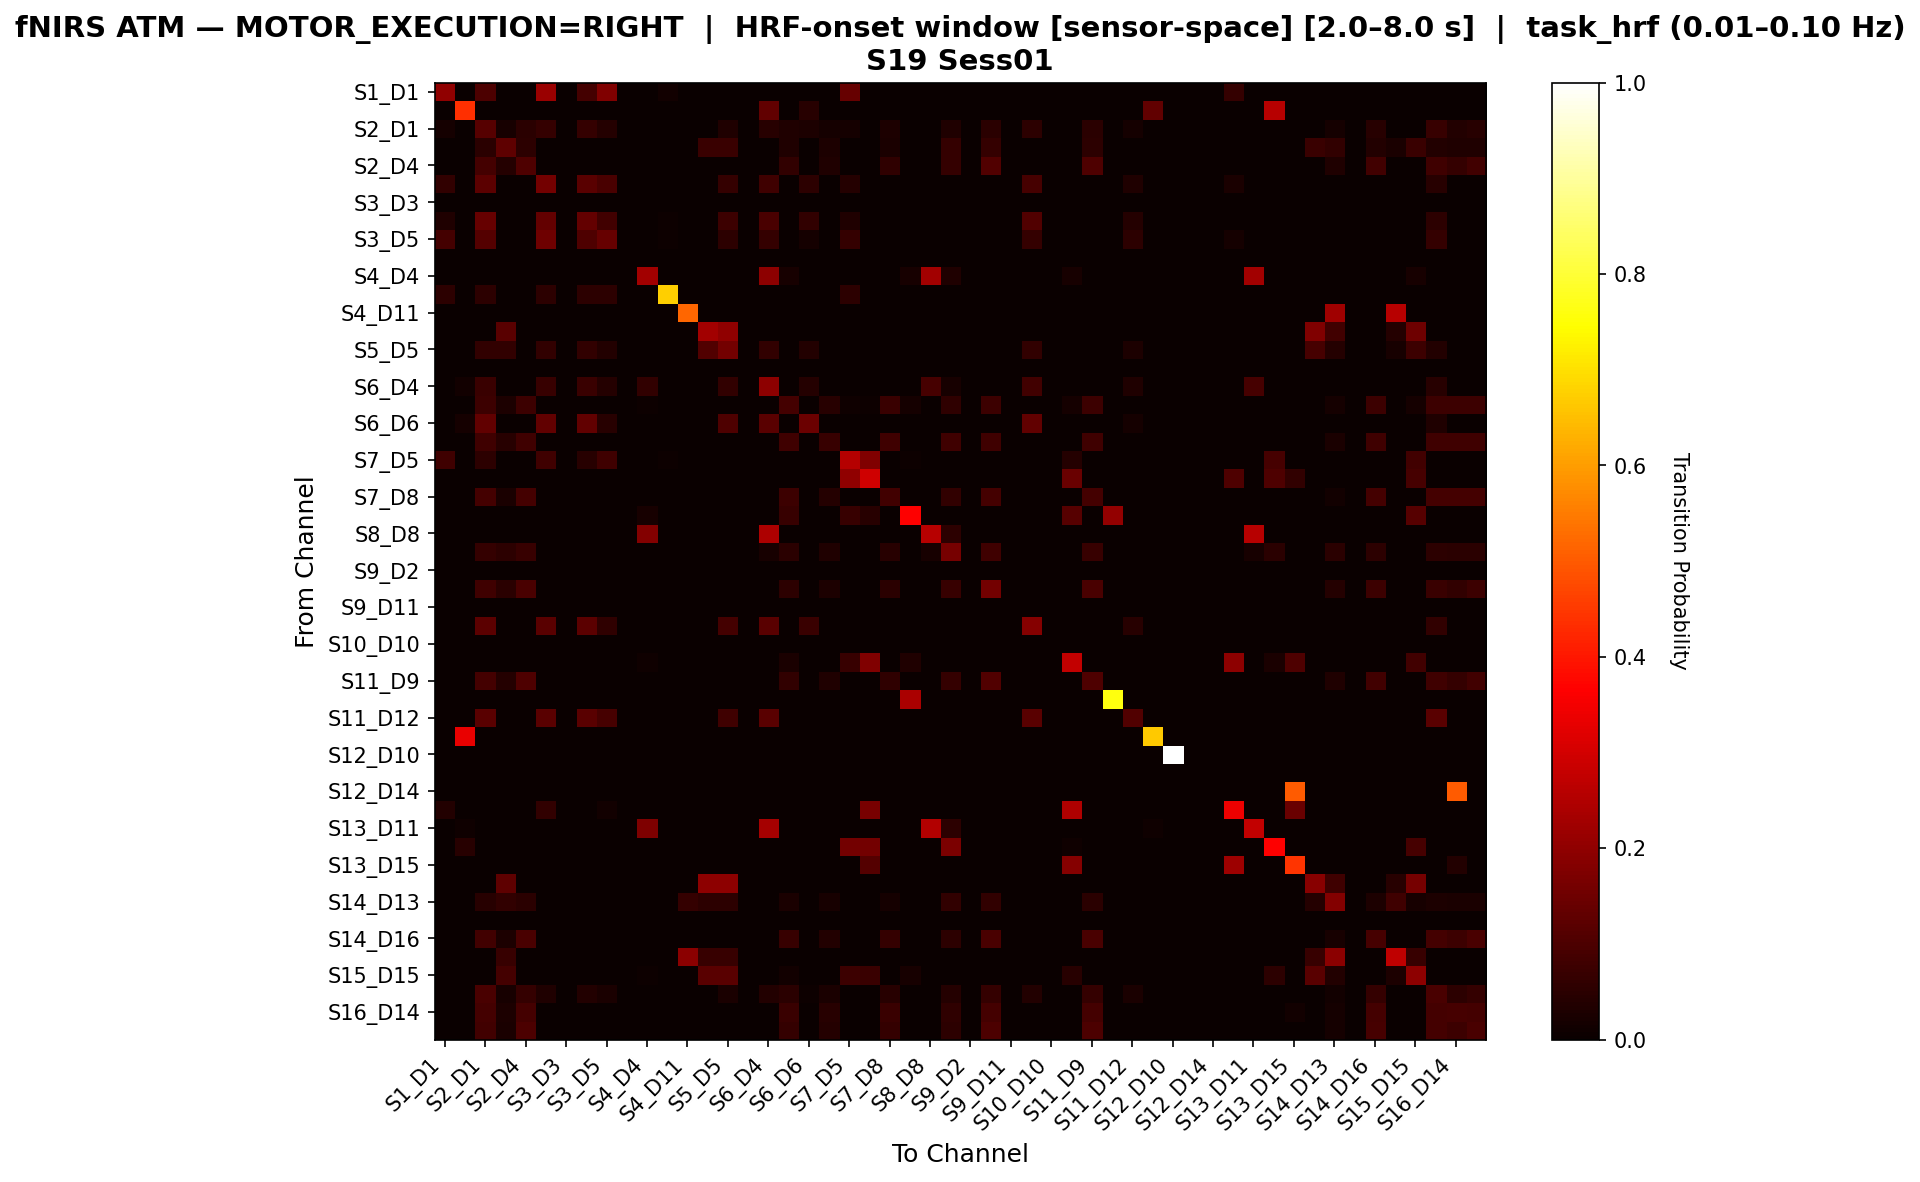

Source data for this figure (header and first rows):
, S1_D1 hbo, S1_D3 hbo, S2_D1 hbo, S2_D2 hbo, S2_D4 hbo, S3_D1 hbo, S3_D3 hbo, S3_D4 hbo, S3_D5 hbo, S4_D2 hbo, S4_D4 hbo, S4_D6 hbo, S4_D11 hbo, S5_D3 hbo, S5_D5 hbo, S5_D7 hbo, S6_D4 hbo, S6_D5 hbo, S6_D6 hbo, S6_D8 hbo, S7_D5 hbo, S7_D7 hbo, S7_D8 hbo
S1_D1 hbo, 0.2025, 0.0, 0.1013, 0.0, 0.0, 0.2152, 0.0, 0.08861, 0.1772, 0.0, 0.0, 0.01266, 0.0, 0.0, 0.0, 0.0, 0.0, 0.0, 0.0, 0.0, 0.1392, 0.0, 0.0
S1_D3 hbo, 0.0, 0.4348, 0.0, 0.0, 0.0, 0.0, 0.0, 0.0, 0.0, 0.0, 0.0, 0.0, 0.0, 0.0, 0.0, 0.0, 0.1304, 0.0, 0.04348, 0.0, 0.0, 0.0, 0.0
S2_D1 hbo, 0.01856, 0.0, 0.1134, 0.02062, 0.04948, 0.06598, 0.0, 0.06392, 0.04124, 0.0, 0.0, 0.002062, 0.0, 0.0, 0.03505, 0.0, 0.04536, 0.03299, 0.02887, 0.01856, 0.01856, 0.0, 0.03093
S2_D2 hbo, 0.0, 0.0, 0.048, 0.128, 0.052, 0.0, 0.0, 0.0, 0.0, 0.0, 0.0, 0.0, 0.0, 0.072, 0.072, 0.0, 0.0, 0.032, 0.0, 0.028, 0.0, 0.0, 0.024
S2_D4 hbo, 0.0, 0.0, 0.08824, 0.04044, 0.1029, 0.0, 0.0, 0.0, 0.0, 0.0, 0.0, 0.0, 0.0, 0.0, 0.0, 0.0, 0.0, 0.05882, 0.0, 0.03309, 0.0, 0.0, 0.05515
S3_D1 hbo, 0.0613, 0.0, 0.1226, 0.0, 0.0, 0.1571, 0.0, 0.1188, 0.09579, 0.0, 0.0, 0.003831, 0.0, 0.0, 0.06513, 0.0, 0.08046, 0.0, 0.05364, 0.0, 0.04215, 0.0, 0.0
S3_D3 hbo, 0.0, 0.0, 0.0, 0.0, 0.0, 0.0, 0.0, 0.0, 0.0, 0.0, 0.0, 0.0, 0.0, 0.0, 0.0, 0.0, 0.0, 0.0, 0.0, 0.0, 0.0, 0.0, 0.0
S3_D4 hbo, 0.03493, 0.0, 0.1397, 0.0, 0.0, 0.1354, 0.0, 0.1354, 0.08297, 0.0, 0.0, 0.004367, 0.0, 0.0, 0.07424, 0.0, 0.09607, 0.0, 0.06114, 0.0, 0.03493, 0.0, 0.0
S3_D5 hbo, 0.08772, 0.0, 0.1111, 0.0, 0.0, 0.152, 0.0, 0.1053, 0.1404, 0.0, 0.0, 0.005848, 0.0, 0.0, 0.05263, 0.0, 0.06433, 0.0, 0.01754, 0.0, 0.06433, 0.0, 0.0
S4_D2 hbo, 0.0, 0.0, 0.0, 0.0, 0.0, 0.0, 0.0, 0.0, 0.0, 0.0, 0.0, 0.0, 0.0, 0.0, 0.0, 0.0, 0.0, 0.0, 0.0, 0.0, 0.0, 0.0, 0.0
S4_D4 hbo, 0.0, 0.0, 0.0, 0.0, 0.0, 0.0, 0.0, 0.0, 0.0, 0.0, 0.2283, 0.0, 0.0, 0.0, 0.0, 0.0, 0.1957, 0.02174, 0.0, 0.0, 0.0, 0.0, 0.0
S4_D6 hbo, 0.05405, 0.0, 0.05405, 0.0, 0.0, 0.05405, 0.0, 0.05405, 0.05405, 0.0, 0.0, 0.6757, 0.0, 0.0, 0.0, 0.0, 0.0, 0.0, 0.0, 0.0, 0.05405, 0.0, 0.0
S4_D11 hbo, 0.0, 0.0, 0.0, 0.0, 0.0, 0.0, 0.0, 0.0, 0.0, 0.0, 0.0, 0.0, 0.5172, 0.0, 0.0, 0.0, 0.0, 0.0, 0.0, 0.0, 0.0, 0.0, 0.0
S5_D3 hbo, 0.0, 0.0, 0.0, 0.1172, 0.0, 0.0, 0.0, 0.0, 0.0, 0.0, 0.0, 0.0, 0.0, 0.2276, 0.2, 0.0, 0.0, 0.0, 0.0, 0.0, 0.0, 0.0, 0.0
S5_D5 hbo, 0.0, 0.0, 0.06028, 0.06028, 0.0, 0.06028, 0.0, 0.06028, 0.03901, 0.0, 0.0, 0.0, 0.0, 0.1064, 0.1596, 0.0, 0.06028, 0.0, 0.03546, 0.0, 0.0, 0.0, 0.0
S5_D7 hbo, 0.0, 0.0, 0.0, 0.0, 0.0, 0.0, 0.0, 0.0, 0.0, 0.0, 0.0, 0.0, 0.0, 0.0, 0.0, 0.0, 0.0, 0.0, 0.0, 0.0, 0.0, 0.0, 0.0
S6_D4 hbo, 0.0, 0.01476, 0.0738, 0.0, 0.0, 0.07011, 0.0, 0.0738, 0.04059, 0.0, 0.05904, 0.0, 0.0, 0.0, 0.05904, 0.0, 0.1956, 0.0, 0.04059, 0.0, 0.0, 0.0, 0.0
S6_D5 hbo, 0.0, 0.0, 0.07692, 0.02885, 0.07692, 0.0, 0.0, 0.0, 0.0, 0.0, 0.004808, 0.0, 0.0, 0.0, 0.0, 0.0, 0.0, 0.08654, 0.0, 0.04327, 0.009615, 0.004808, 0.07212
S6_D6 hbo, 0.0, 0.01724, 0.1293, 0.0, 0.0, 0.1293, 0.0, 0.1293, 0.0431, 0.0, 0.0, 0.0, 0.0, 0.0, 0.1034, 0.0, 0.1207, 0.0, 0.1466, 0.0, 0.0, 0.0, 0.0
S6_D8 hbo, 0.0, 0.0, 0.07826, 0.04348, 0.07826, 0.0, 0.0, 0.0, 0.0, 0.0, 0.0, 0.0, 0.0, 0.0, 0.0, 0.0, 0.0, 0.07826, 0.0, 0.06957, 0.0, 0.0, 0.07826
S7_D5 hbo, 0.07895, 0.0, 0.05263, 0.0, 0.0, 0.07895, 0.0, 0.04605, 0.07895, 0.0, 0.0, 0.006579, 0.0, 0.0, 0.0, 0.0, 0.0, 0.0, 0.0, 0.0, 0.2566, 0.1776, 0.0
S7_D7 hbo, 0.0, 0.0, 0.0, 0.0, 0.0, 0.0, 0.0, 0.0, 0.0, 0.0, 0.0, 0.0, 0.0, 0.0, 0.0, 0.0, 0.0, 0.0, 0.0, 0.0, 0.203, 0.2932, 0.0
S7_D8 hbo, 0.0, 0.0, 0.08824, 0.02353, 0.08824, 0.0, 0.0, 0.0, 0.0, 0.0, 0.0, 0.0, 0.0, 0.0, 0.0, 0.0, 0.0, 0.07647, 0.0, 0.04118, 0.0, 0.0, 0.08235
S8_D6 hbo, 0.0, 0.0, 0.0, 0.0, 0.0, 0.0, 0.0, 0.0, 0.0, 0.0, 0.02273, 0.0, 0.0, 0.0, 0.0, 0.0, 0.0, 0.06818, 0.0, 0.0, 0.06818, 0.04545, 0.0
S8_D8 hbo, 0.0, 0.0, 0.0, 0.0, 0.0, 0.0, 0.0, 0.0, 0.0, 0.0, 0.1802, 0.0, 0.0, 0.0, 0.0, 0.0, 0.2432, 0.0, 0.0, 0.0, 0.0, 0.0, 0.0
S8_D15 hbo, 0.0, 0.0, 0.06522, 0.05435, 0.06884, 0.0, 0.0, 0.0, 0.0, 0.0, 0.003623, 0.0, 0.0, 0.0, 0.0, 0.0, 0.02174, 0.05072, 0.0, 0.03261, 0.0, 0.0, 0.04348
S9_D2 hbo, 0.0, 0.0, 0.0, 0.0, 0.0, 0.0, 0.0, 0.0, 0.0, 0.0, 0.0, 0.0, 0.0, 0.0, 0.0, 0.0, 0.0, 0.0, 0.0, 0.0, 0.0, 0.0, 0.0
S9_D9 hbo, 0.0, 0.0, 0.07843, 0.04902, 0.09477, 0.0, 0.0, 0.0, 0.0, 0.0, 0.0, 0.0, 0.0, 0.0, 0.0, 0.0, 0.0, 0.05229, 0.0, 0.02941, 0.0, 0.0, 0.04902
S9_D11 hbo, 0.0, 0.0, 0.0, 0.0, 0.0, 0.0, 0.0, 0.0, 0.0, 0.0, 0.0, 0.0, 0.0, 0.0, 0.0, 0.0, 0.0, 0.0, 0.0, 0.0, 0.0, 0.0, 0.0
S10_D9 hbo, 0.0, 0.0, 0.1244, 0.0, 0.0, 0.1192, 0.0, 0.1244, 0.05699, 0.0, 0.0, 0.0, 0.0, 0.0, 0.08808, 0.0, 0.1192, 0.0, 0.07254, 0.0, 0.0, 0.0, 0.0
S10_D10 hbo, 0.0, 0.0, 0.0, 0.0, 0.0, 0.0, 0.0, 0.0, 0.0, 0.0, 0.0, 0.0, 0.0, 0.0, 0.0, 0.0, 0.0, 0.0, 0.0, 0.0, 0.0, 0.0, 0.0
S10_D12 hbo, 0.0, 0.0, 0.0, 0.0, 0.0, 0.0, 0.0, 0.0, 0.0, 0.0, 0.008547, 0.0, 0.0, 0.0, 0.0, 0.0, 0.0, 0.02564, 0.0, 0.0, 0.06838, 0.1795, 0.0
S11_D9 hbo, 0.0, 0.0, 0.08824, 0.04044, 0.1029, 0.0, 0.0, 0.0, 0.0, 0.0, 0.0, 0.0, 0.0, 0.0, 0.0, 0.0, 0.0, 0.05882, 0.0, 0.03309, 0.0, 0.0, 0.05515
S11_D11 hbo, 0.0, 0.0, 0.0, 0.0, 0.0, 0.0, 0.0, 0.0, 0.0, 0.0, 0.0, 0.0, 0.0, 0.0, 0.0, 0.0, 0.0, 0.0, 0.0, 0.0, 0.0, 0.0, 0.0
S11_D12 hbo, 0.0, 0.0, 0.12, 0.0, 0.0, 0.12, 0.0, 0.12, 0.09333, 0.0, 0.0, 0.0, 0.0, 0.0, 0.08, 0.0, 0.12, 0.0, 0.0, 0.0, 0.0, 0.0, 0.0
S11_D13 hbo, 0.0, 0.3333, 0.0, 0.0, 0.0, 0.0, 0.0, 0.0, 0.0, 0.0, 0.0, 0.0, 0.0, 0.0, 0.0, 0.0, 0.0, 0.0, 0.0, 0.0, 0.0, 0.0, 0.0
S12_D10 hbo, 0.0, 0.0, 0.0, 0.0, 0.0, 0.0, 0.0, 0.0, 0.0, 0.0, 0.0, 0.0, 0.0, 0.0, 0.0, 0.0, 0.0, 0.0, 0.0, 0.0, 0.0, 0.0, 0.0
S12_D12 hbo, 0.0, 0.0, 0.0, 0.0, 0.0, 0.0, 0.0, 0.0, 0.0, 0.0, 0.0, 0.0, 0.0, 0.0, 0.0, 0.0, 0.0, 0.0, 0.0, 0.0, 0.0, 0.0, 0.0
S12_D14 hbo, 0.0, 0.0, 0.0, 0.0, 0.0, 0.0, 0.0, 0.0, 0.0, 0.0, 0.0, 0.0, 0.0, 0.0, 0.0, 0.0, 0.0, 0.0, 0.0, 0.0, 0.0, 0.0, 0.0
S13_D6 hbo, 0.03529, 0.0, 0.0, 0.0, 0.0, 0.05882, 0.0, 0.0, 0.01176, 0.0, 0.0, 0.0, 0.0, 0.0, 0.0, 0.0, 0.0, 0.0, 0.0, 0.0, 0.0, 0.1647, 0.0
S13_D11 hbo, 0.0, 0.008621, 0.0, 0.0, 0.0, 0.0, 0.0, 0.0, 0.0, 0.0, 0.1724, 0.0, 0.0, 0.0, 0.0, 0.0, 0.2328, 0.0, 0.0, 0.0, 0.0, 0.0, 0.0
S13_D13 hbo, 0.0, 0.04545, 0.0, 0.0, 0.0, 0.0, 0.0, 0.0, 0.0, 0.0, 0.0, 0.0, 0.0, 0.0, 0.0, 0.0, 0.0, 0.0, 0.0, 0.0, 0.1591, 0.1591, 0.0
S13_D15 hbo, 0.0, 0.0, 0.0, 0.0, 0.0, 0.0, 0.0, 0.0, 0.0, 0.0, 0.0, 0.0, 0.0, 0.0, 0.0, 0.0, 0.0, 0.0, 0.0, 0.0, 0.0, 0.1111, 0.0
S14_D12 hbo, 0.0, 0.0, 0.0, 0.125, 0.0, 0.0, 0.0, 0.0, 0.0, 0.0, 0.0, 0.0, 0.0, 0.1985, 0.1985, 0.0, 0.0, 0.0, 0.0, 0.0, 0.0, 0.0, 0.0
S14_D13 hbo, 0.0, 0.0, 0.04405, 0.06167, 0.04846, 0.0, 0.0, 0.0, 0.0, 0.0, 0.0, 0.0, 0.06608, 0.05286, 0.05286, 0.0, 0.0, 0.02643, 0.0, 0.02203, 0.0, 0.0, 0.01762
S14_D14 hbo, 0.0, 0.0, 0.0, 0.0, 0.0, 0.0, 0.0, 0.0, 0.0, 0.0, 0.0, 0.0, 0.0, 0.0, 0.0, 0.0, 0.0, 0.0, 0.0, 0.0, 0.0, 0.0, 0.0
S14_D16 hbo, 0.0, 0.0, 0.08403, 0.02941, 0.09664, 0.0, 0.0, 0.0, 0.0, 0.0, 0.0, 0.0, 0.0, 0.0, 0.0, 0.0, 0.0, 0.06723, 0.0, 0.03782, 0.0, 0.0, 0.06303
S15_D13 hbo, 0.0, 0.0, 0.0, 0.06818, 0.0, 0.0, 0.0, 0.0, 0.0, 0.0, 0.0, 0.0, 0.1932, 0.06818, 0.06818, 0.0, 0.0, 0.0, 0.0, 0.0, 0.0, 0.0, 0.0
S15_D15 hbo, 0.0, 0.0, 0.0, 0.08808, 0.0, 0.0, 0.0, 0.0, 0.0, 0.0, 0.005181, 0.0, 0.0, 0.1192, 0.1192, 0.0, 0.0, 0.01554, 0.0, 0.0, 0.07772, 0.07254, 0.0
S15_D16 hbo, 0.0, 0.0, 0.09639, 0.02108, 0.06627, 0.03313, 0.0, 0.03614, 0.02711, 0.0, 0.0, 0.0, 0.0, 0.0, 0.0241, 0.0, 0.03614, 0.04819, 0.006024, 0.02711, 0.0, 0.0, 0.04518
S16_D14 hbo, 0.0, 0.0, 0.08612, 0.02871, 0.08612, 0.0, 0.0, 0.0, 0.0, 0.0, 0.0, 0.0, 0.0, 0.0, 0.0, 0.0, 0.0, 0.07177, 0.0, 0.04306, 0.0, 0.0, 0.07177
S16_D16 hbo, 0.0, 0.0, 0.08297, 0.0262, 0.1004, 0.0, 0.0, 0.0, 0.0, 0.0, 0.0, 0.0, 0.0, 0.0, 0.0, 0.0, 0.0, 0.0655, 0.0, 0.0393, 0.0, 0.0, 0.0655
